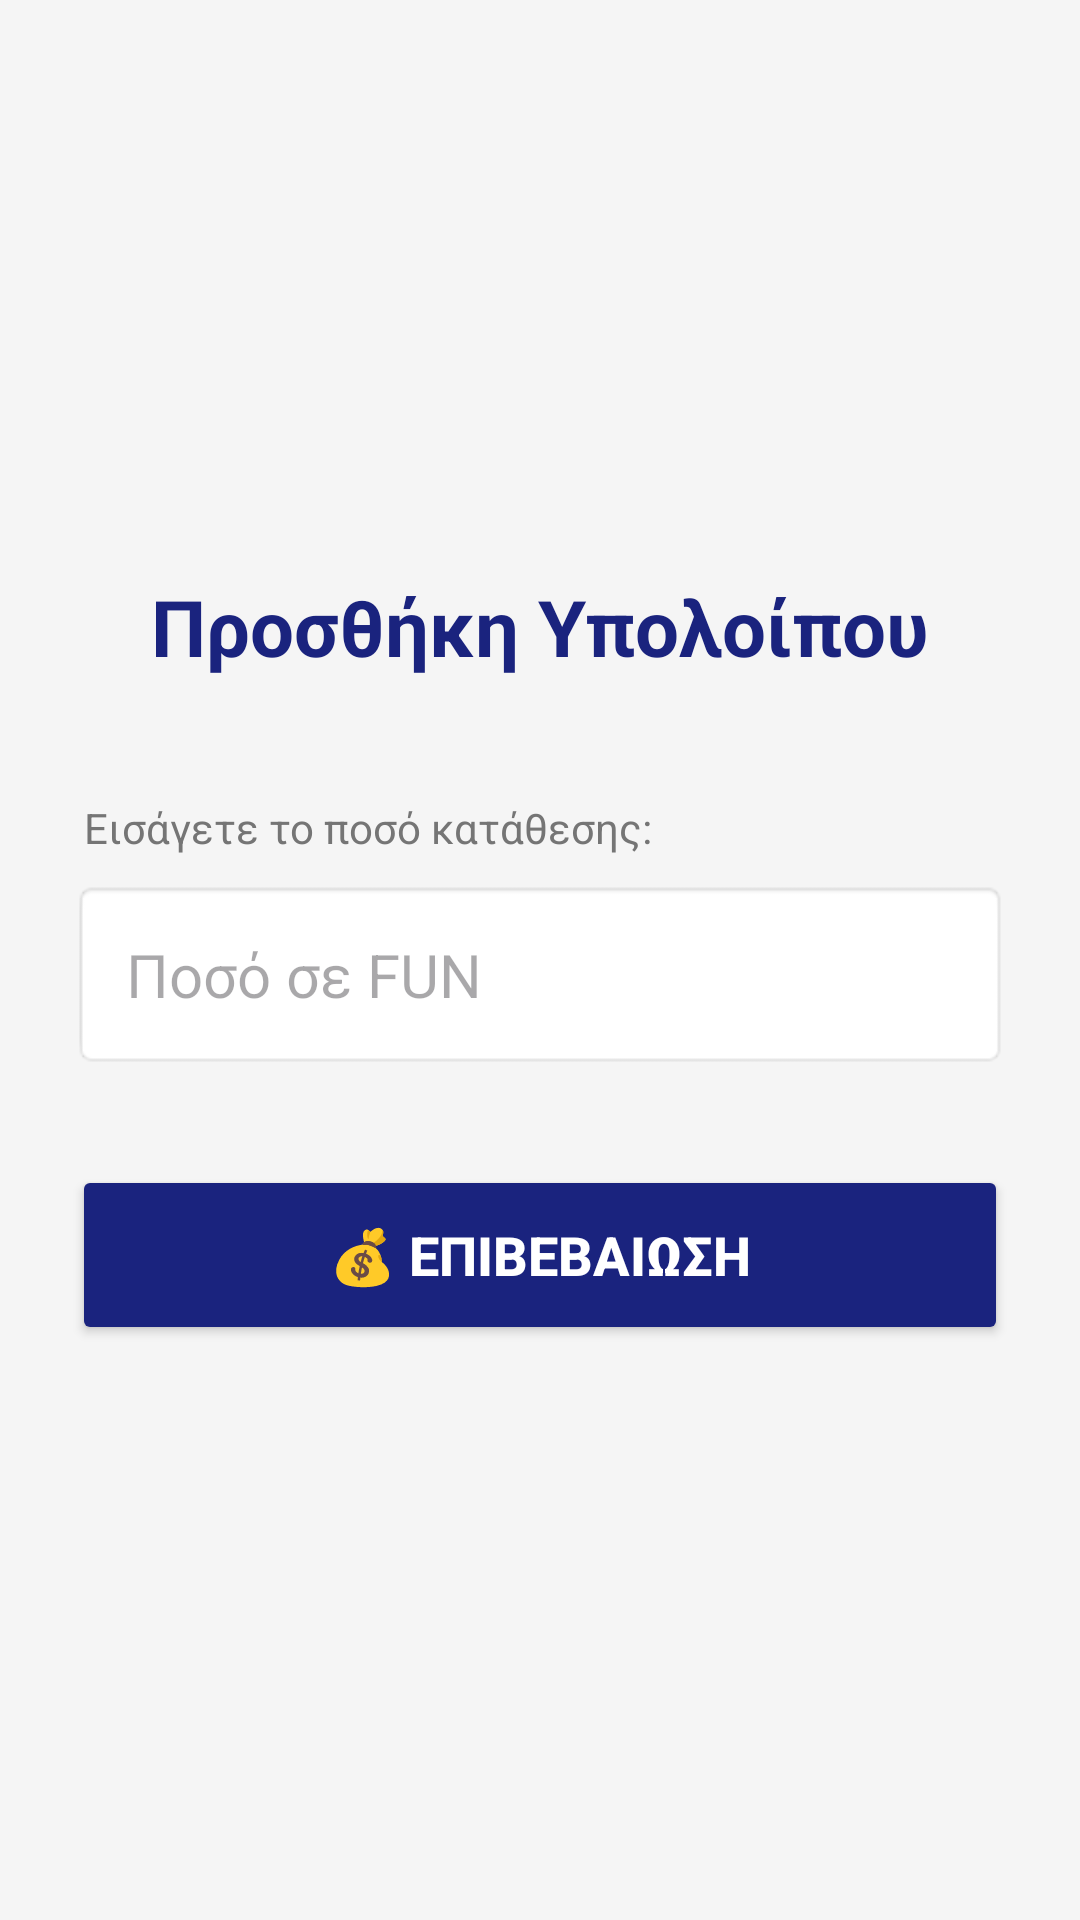

Produce the Android XML layout that renders to this screen, including the resource entries it uses.
<!-- AndroidManifest.xml: application theme Theme.LuckyGames -->
<!-- res/layout/activity_add_balance.xml -->
<?xml version="1.0" encoding="utf-8"?>
<LinearLayout xmlns:android="http://schemas.android.com/apk/res/android"
    android:layout_width="match_parent"
    android:layout_height="match_parent"
    android:orientation="vertical"
    android:background="#F5F5F5"
    android:padding="24dp"
    android:gravity="center_vertical">

    <TextView
        android:layout_width="match_parent"
        android:layout_height="wrap_content"
        android:text="Προσθήκη Υπολοίπου"
        android:textSize="26sp"
        android:textStyle="bold"
        android:textColor="#1A237E"
        android:gravity="center"
        android:layout_marginBottom="40dp"/>

    <TextView
        android:layout_width="wrap_content"
        android:layout_height="wrap_content"
        android:text="Εισάγετε το ποσό κατάθεσης:"
        android:textSize="14sp"
        android:textColor="#757575"
        android:layout_marginBottom="8dp"
        android:layout_marginStart="4dp"/>

    <EditText
        android:id="@+id/etAmount"
        android:layout_width="match_parent"
        android:layout_height="wrap_content"
        android:hint="Ποσό σε FUN"
        android:inputType="numberDecimal"
        android:padding="18dp"
        android:background="@android:drawable/editbox_background"
        android:textSize="20sp"
        android:layout_marginBottom="32dp"/>

    <Button
        android:id="@+id/btnConfirm"
        android:layout_width="match_parent"
        android:layout_height="60dp"
        android:text="💰 ΕΠΙΒΕΒΑΙΩΣΗ"
        android:backgroundTint="#1A237E"
        android:textColor="#FFFFFF"
        android:textStyle="bold"
        android:textSize="18sp"/>

    <ProgressBar
        android:id="@+id/pbLoading"
        android:layout_width="wrap_content"
        android:layout_height="wrap_content"
        android:layout_gravity="center_horizontal"
        android:layout_marginTop="20dp"
        android:visibility="gone"/>

</LinearLayout>
<!-- resources referenced by this layout -->
<resources>
  <style name="Theme.LuckyGames" parent="Base.Theme.LuckyGames" />
  <style name="Base.Theme.LuckyGames" parent="Theme.Material3.DayNight.NoActionBar">
          
          
      </style>
</resources>
